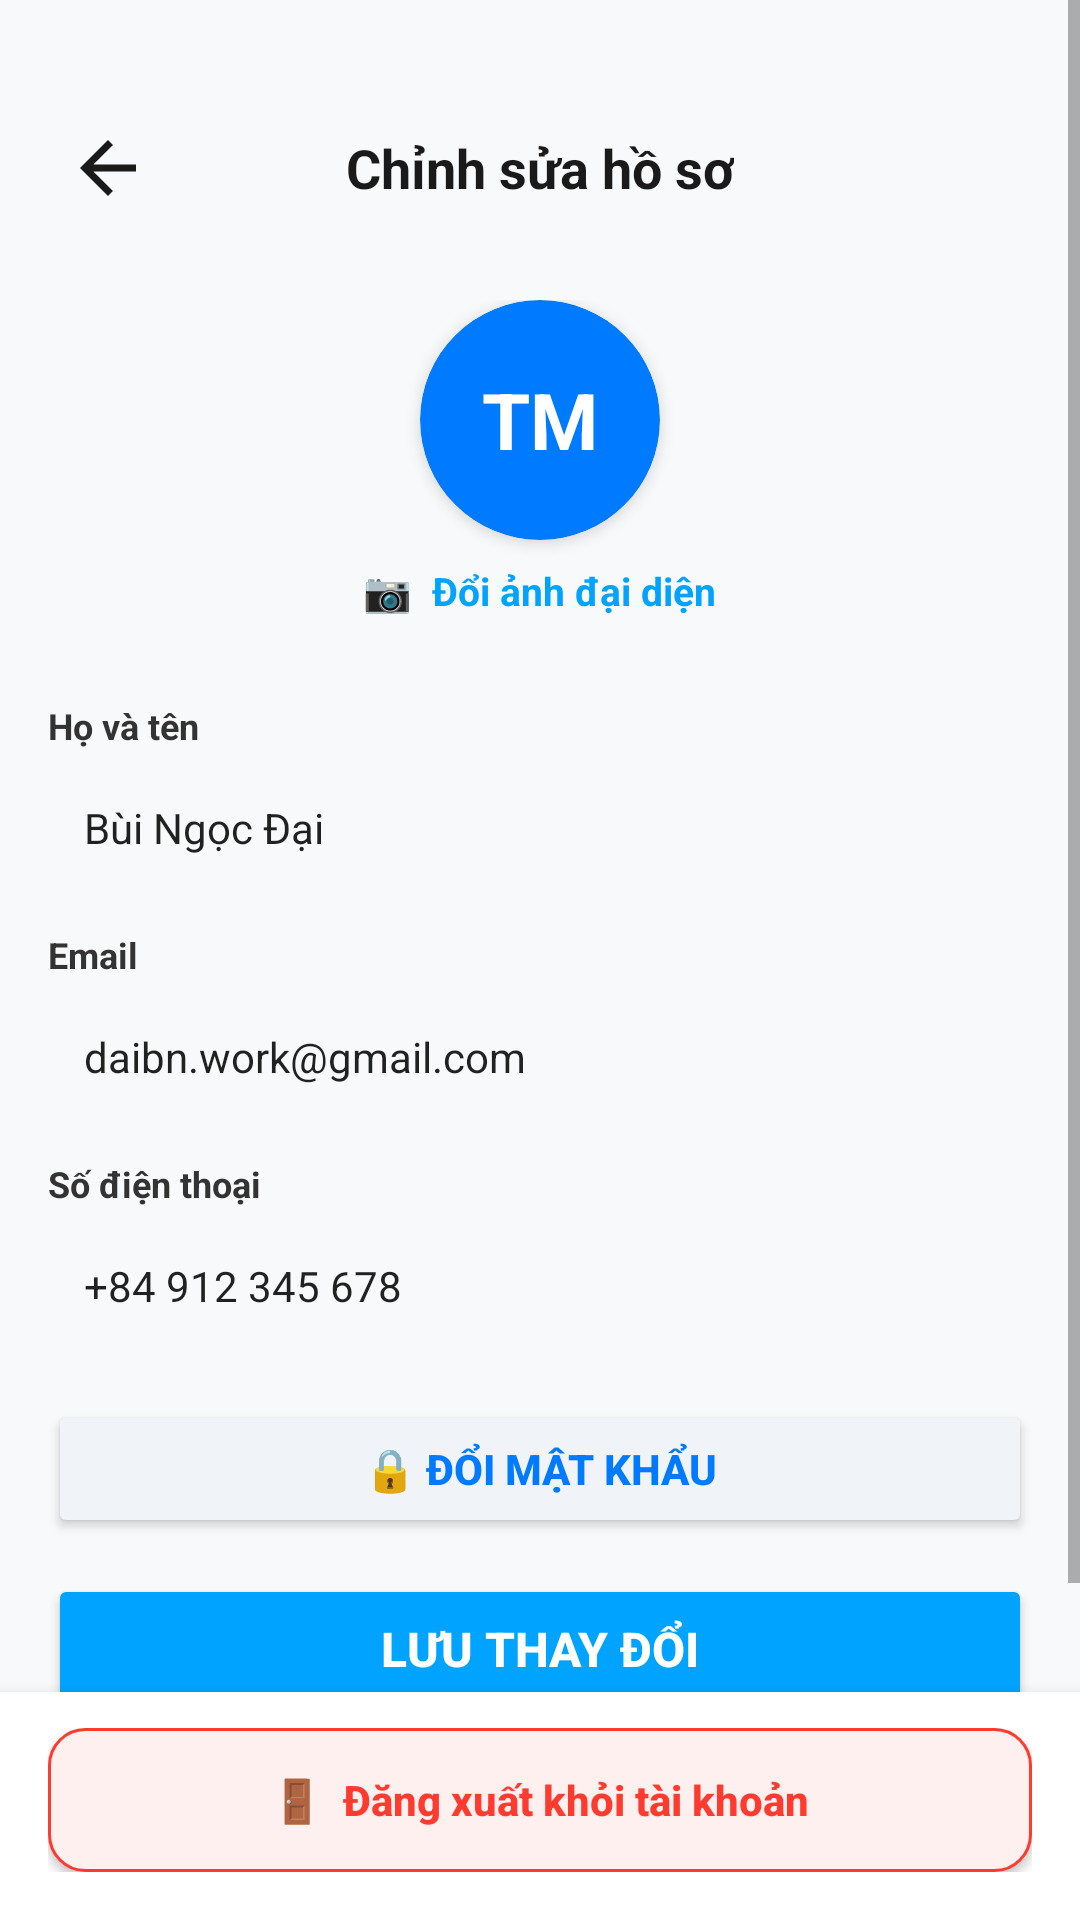

Produce the Android XML layout that renders to this screen, including the resource entries it uses.
<!-- AndroidManifest.xml: application theme Theme.Mytravel -->
<!-- res/layout/activity_edit_profile.xml -->
<?xml version="1.0" encoding="utf-8"?>
<RelativeLayout xmlns:android="http://schemas.android.com/apk/res/android"
    xmlns:app="http://schemas.android.com/apk/res-auto"
    android:layout_width="match_parent"
    android:layout_height="match_parent"
    android:fitsSystemWindows="true"
    android:background="#F8F9FA">

    
    <ScrollView
        android:id="@+id/scrollViewContent"
        android:layout_width="match_parent"
        android:layout_height="match_parent"
        android:layout_above="@id/layoutBottomLogoutBar"
        android:fillViewport="true">

        <LinearLayout
            android:layout_width="match_parent"
            android:layout_height="wrap_content"
            android:orientation="vertical"
            android:paddingStart="16dp"
            android:paddingTop="36dp"
            android:paddingEnd="16dp"
            android:paddingBottom="16dp">

            <RelativeLayout
                android:layout_width="match_parent"
                android:layout_height="wrap_content"
                android:layout_marginBottom="16dp">

                <ImageView
                    android:id="@+id/btnBack"
                    android:layout_width="40dp"
                    android:layout_height="40dp"
                    android:background="?attr/selectableItemBackgroundBorderless"
                    android:clickable="true"
                    android:focusable="true"
                    android:padding="6dp"
                    android:src="@drawable/ic_arrow_back" />

                <TextView
                    android:layout_width="wrap_content"
                    android:layout_height="wrap_content"
                    android:layout_centerInParent="true"
                    android:text="Chỉnh sửa hồ sơ"
                    android:textColor="#1A1A1A"
                    android:textSize="18sp"
                    android:textStyle="bold" />
            </RelativeLayout>

            
            <LinearLayout
                android:id="@+id/btnChangeAvatar"
                android:layout_width="match_parent"
                android:layout_height="wrap_content"
                android:gravity="center"
                android:orientation="vertical"
                android:clickable="true"
                android:focusable="true"
                android:background="?attr/selectableItemBackground"
                android:padding="8dp"
                android:layout_marginBottom="20dp">

                <androidx.cardview.widget.CardView
                    android:id="@+id/cardEditAvatarFrame"
                    android:layout_width="80dp"
                    android:layout_height="80dp"
                    app:cardCornerRadius="40dp"
                    app:cardElevation="3dp"
                    app:cardBackgroundColor="#007AFF">

                    <RelativeLayout
                        android:layout_width="match_parent"
                        android:layout_height="match_parent">

                        <TextView
                            android:id="@+id/tvEditAvatarInitials"
                            android:layout_width="match_parent"
                            android:layout_height="match_parent"
                            android:gravity="center"
                            android:text="TM"
                            android:textColor="#FFFFFF"
                            android:textSize="26sp"
                            android:textStyle="bold" />

                        <ImageView
                            android:id="@+id/imgEditAvatar"
                            android:layout_width="match_parent"
                            android:layout_height="match_parent"
                            android:scaleType="centerCrop"
                            android:visibility="gone" />
                    </RelativeLayout>
                </androidx.cardview.widget.CardView>

                <TextView
                    android:layout_width="wrap_content"
                    android:layout_height="wrap_content"
                    android:layout_marginTop="8dp"
                    android:text="📷  Đổi ảnh đại diện"
                    android:textColor="#00A3FF"
                    android:textSize="13sp"
                    android:textStyle="bold" />
            </LinearLayout>

            
            <TextView
                android:layout_width="wrap_content"
                android:layout_height="wrap_content"
                android:text="Họ và tên"
                android:textColor="#333333"
                android:textSize="12sp"
                android:textStyle="bold" />

            <EditText
                android:id="@+id/edtFullName"
                android:layout_width="match_parent"
                android:layout_height="44dp"
                android:layout_marginTop="4dp"
                android:layout_marginBottom="12dp"
                android:background="@drawable/bg_rounded_card"
                android:paddingStart="12dp"
                android:paddingEnd="12dp"
                android:text="Bùi Ngọc Đại"
                android:textSize="14sp" />

            <TextView
                android:layout_width="wrap_content"
                android:layout_height="wrap_content"
                android:text="Email"
                android:textColor="#333333"
                android:textSize="12sp"
                android:textStyle="bold" />

            <EditText
                android:id="@+id/edtEmail"
                android:layout_width="match_parent"
                android:layout_height="44dp"
                android:layout_marginTop="4dp"
                android:layout_marginBottom="12dp"
                android:background="@drawable/bg_rounded_card"
                android:paddingStart="12dp"
                android:paddingEnd="12dp"
                android:text="daibn.work@gmail.com"
                android:textSize="14sp" />

            <TextView
                android:layout_width="wrap_content"
                android:layout_height="wrap_content"
                android:text="Số điện thoại"
                android:textColor="#333333"
                android:textSize="12sp"
                android:textStyle="bold" />

            <EditText
                android:id="@+id/edtPhone"
                android:layout_width="match_parent"
                android:layout_height="44dp"
                android:layout_marginTop="4dp"
                android:layout_marginBottom="16dp"
                android:background="@drawable/bg_rounded_card"
                android:paddingStart="12dp"
                android:paddingEnd="12dp"
                android:text="+84 912 345 678"
                android:textSize="14sp" />

            <Button
                android:id="@+id/btnGoToChangePassword"
                android:layout_width="match_parent"
                android:layout_height="46dp"
                android:layout_marginBottom="12dp"
                android:backgroundTint="#F0F4F8"
                android:text="🔒 Đổi mật khẩu"
                android:textColor="#007AFF"
                android:textSize="14sp"
                android:textStyle="bold"
                app:cornerRadius="10dp" />

            <Button
                android:id="@+id/btnSaveProfile"
                android:layout_width="match_parent"
                android:layout_height="50dp"
                android:layout_marginBottom="12dp"
                android:backgroundTint="#00A3FF"
                android:text="Lưu thay đổi"
                android:textColor="#FFFFFF"
                android:textSize="16sp"
                android:textStyle="bold"
                app:cornerRadius="12dp" />

        </LinearLayout>
    </ScrollView>

    
    <LinearLayout
        android:id="@+id/layoutBottomLogoutBar"
        android:layout_width="match_parent"
        android:layout_height="wrap_content"
        android:layout_alignParentBottom="true"
        android:background="#FFFFFF"
        android:elevation="8dp"
        android:paddingStart="16dp"
        android:paddingTop="12dp"
        android:paddingEnd="16dp"
        android:paddingBottom="16dp">

        <Button
            android:id="@+id/btnLogoutAccount"
            android:layout_width="match_parent"
            android:layout_height="48dp"
            android:background="@drawable/bg_button_danger"
            android:text="🚪  Đăng xuất khỏi tài khoản"
            android:textAllCaps="false"
            android:textColor="#FF3B30"
            android:textSize="14sp"
            android:textStyle="bold"
            app:backgroundTint="@null" />
    </LinearLayout>

</RelativeLayout>
<!-- resources referenced by this layout -->
<resources>
  <!-- drawable bg_button_danger (drawable) -->
  <?xml version="1.0" encoding="utf-8"?>
  <ripple xmlns:android="http://schemas.android.com/apk/res/android"
      android:color="#20FF3B30">
      <item>
          <shape android:shape="rectangle">
              <solid android:color="#FFF0F0" />
              <stroke android:width="1dp" android:color="#FF3B30" />
              <corners android:radius="12dp" />
          </shape>
      </item>
  </ripple>
  <!-- drawable ic_arrow_back (drawable) -->
  <vector xmlns:android="http://schemas.android.com/apk/res/android"
      android:width="28dp"
      android:height="28dp"
      android:viewportWidth="24"
      android:viewportHeight="24">
    <path
        android:fillColor="#1A1A1A"
        android:pathData="M20,11H7.83l5.59,-5.59L12,4l-8,8 8,8 1.41,-1.41L7.83,13H20v-2z"/>
  </vector>
  <style name="Theme.Mytravel" parent="Theme.MaterialComponents.DayNight.NoActionBar">
          
          <item name="colorPrimary">@color/primary_blue</item>
          <item name="colorPrimaryVariant">@color/dark_blue</item>
          <item name="colorOnPrimary">@color/white</item>
          
          <item name="colorSecondary">#00C853</item>
          <item name="colorSecondaryVariant">#009624</item>
          <item name="colorOnSecondary">@color/white</item>
  
          
          <item name="android:windowDrawsSystemBarBackgrounds">true</item>
          <item name="android:statusBarColor">@android:color/transparent</item>
  
          
          <item name="android:windowActivityTransitions">true</item>
          <item name="android:windowAnimationStyle">@style/SmoothActivityAnimation</item>
      </style>
  <color name="primary_blue">#007AFF</color>
  <color name="dark_blue">#003366</color>
  <color name="white">#FFFFFF</color>
  <style name="SmoothActivityAnimation" parent="@android:style/Animation.Activity">
          <item name="android:activityOpenEnterAnimation">@anim/slide_in_right</item>
          <item name="android:activityOpenExitAnimation">@anim/slide_out_left</item>
          <item name="android:activityCloseEnterAnimation">@anim/slide_in_left</item>
          <item name="android:activityCloseExitAnimation">@anim/slide_out_right</item>
      </style>
</resources>
